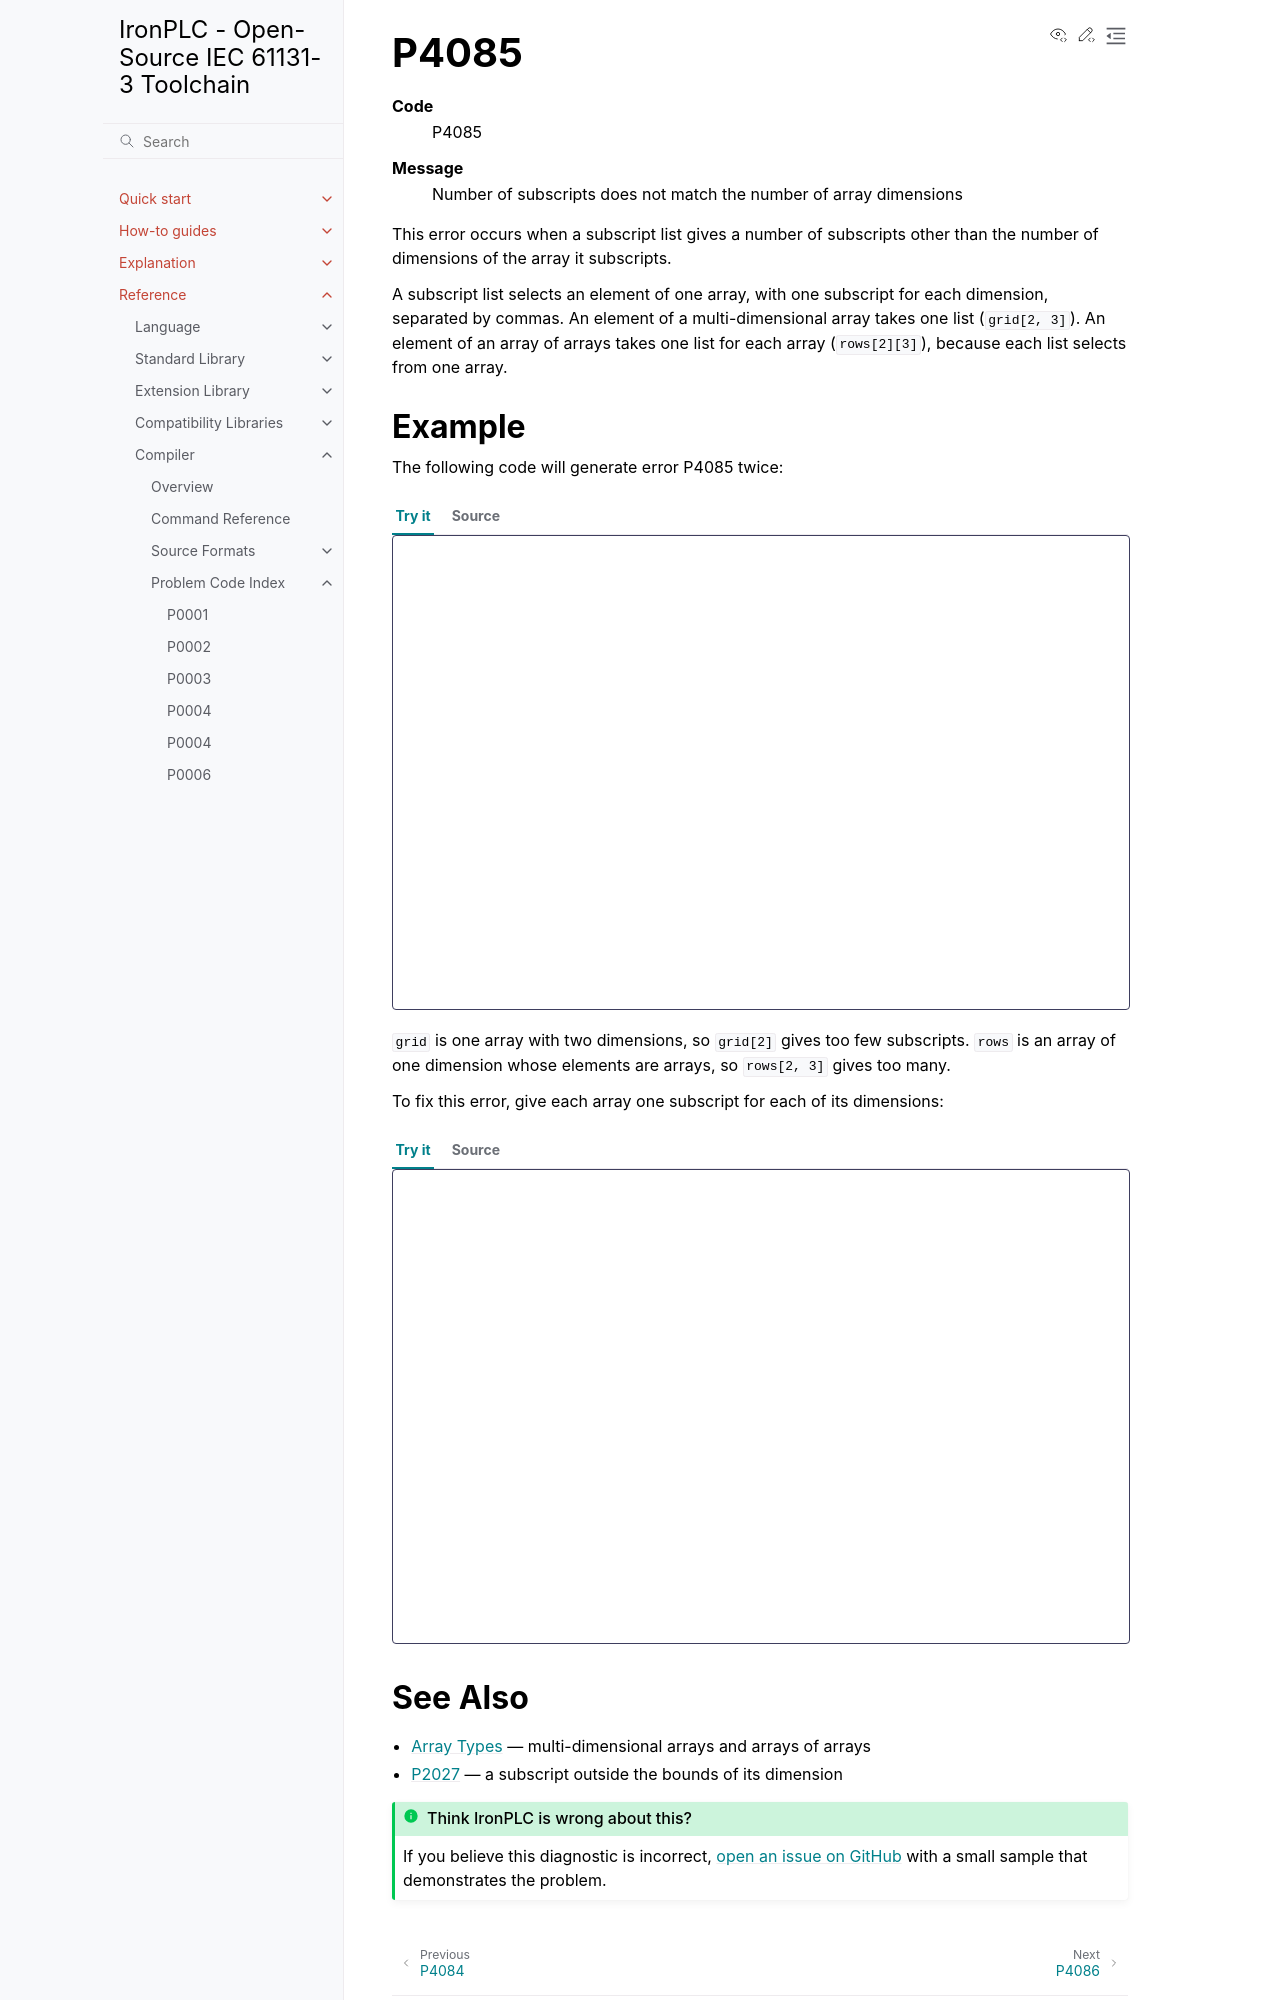

repository: ironplc/ironplc · page: reference/compiler/problems/P4085.html · generator: sphinx

=====
P4085
=====

.. problem-summary:: P4085

This error occurs when a subscript list gives a number of subscripts other
than the number of dimensions of the array it subscripts.

A subscript list selects an element of one array, with one subscript for each
dimension, separated by commas. An element of a multi-dimensional array takes
one list (``grid[2, 3]``). An element of an array of arrays takes one list for
each array (``rows[2][3]``), because each list selects from one array.

Example
-------

The following code will generate error P4085 twice:

.. playground::

   TYPE
     Row : ARRAY[1..3] OF INT;
   END_TYPE

   PROGRAM main
     VAR
       grid : ARRAY[1..2, 1..3] OF INT;
       rows : ARRAY[1..2] OF Row;
     END_VAR
     grid[2][3] := 7;  (* Error: grid has two dimensions *)
     rows[2, 3] := 7;  (* Error: rows has one dimension *)
   END_PROGRAM

``grid`` is one array with two dimensions, so ``grid[2]`` gives too few
subscripts. ``rows`` is an array of one dimension whose elements are arrays,
so ``rows[2, 3]`` gives too many.

To fix this error, give each array one subscript for each of its dimensions:

.. playground::

   TYPE
     Row : ARRAY[1..3] OF INT;
   END_TYPE

   PROGRAM main
     VAR
       grid : ARRAY[1..2, 1..3] OF INT;
       rows : ARRAY[1..2] OF Row;
     END_VAR
     grid[2, 3] := 7;
     rows[2][3] := 7;
   END_PROGRAM
